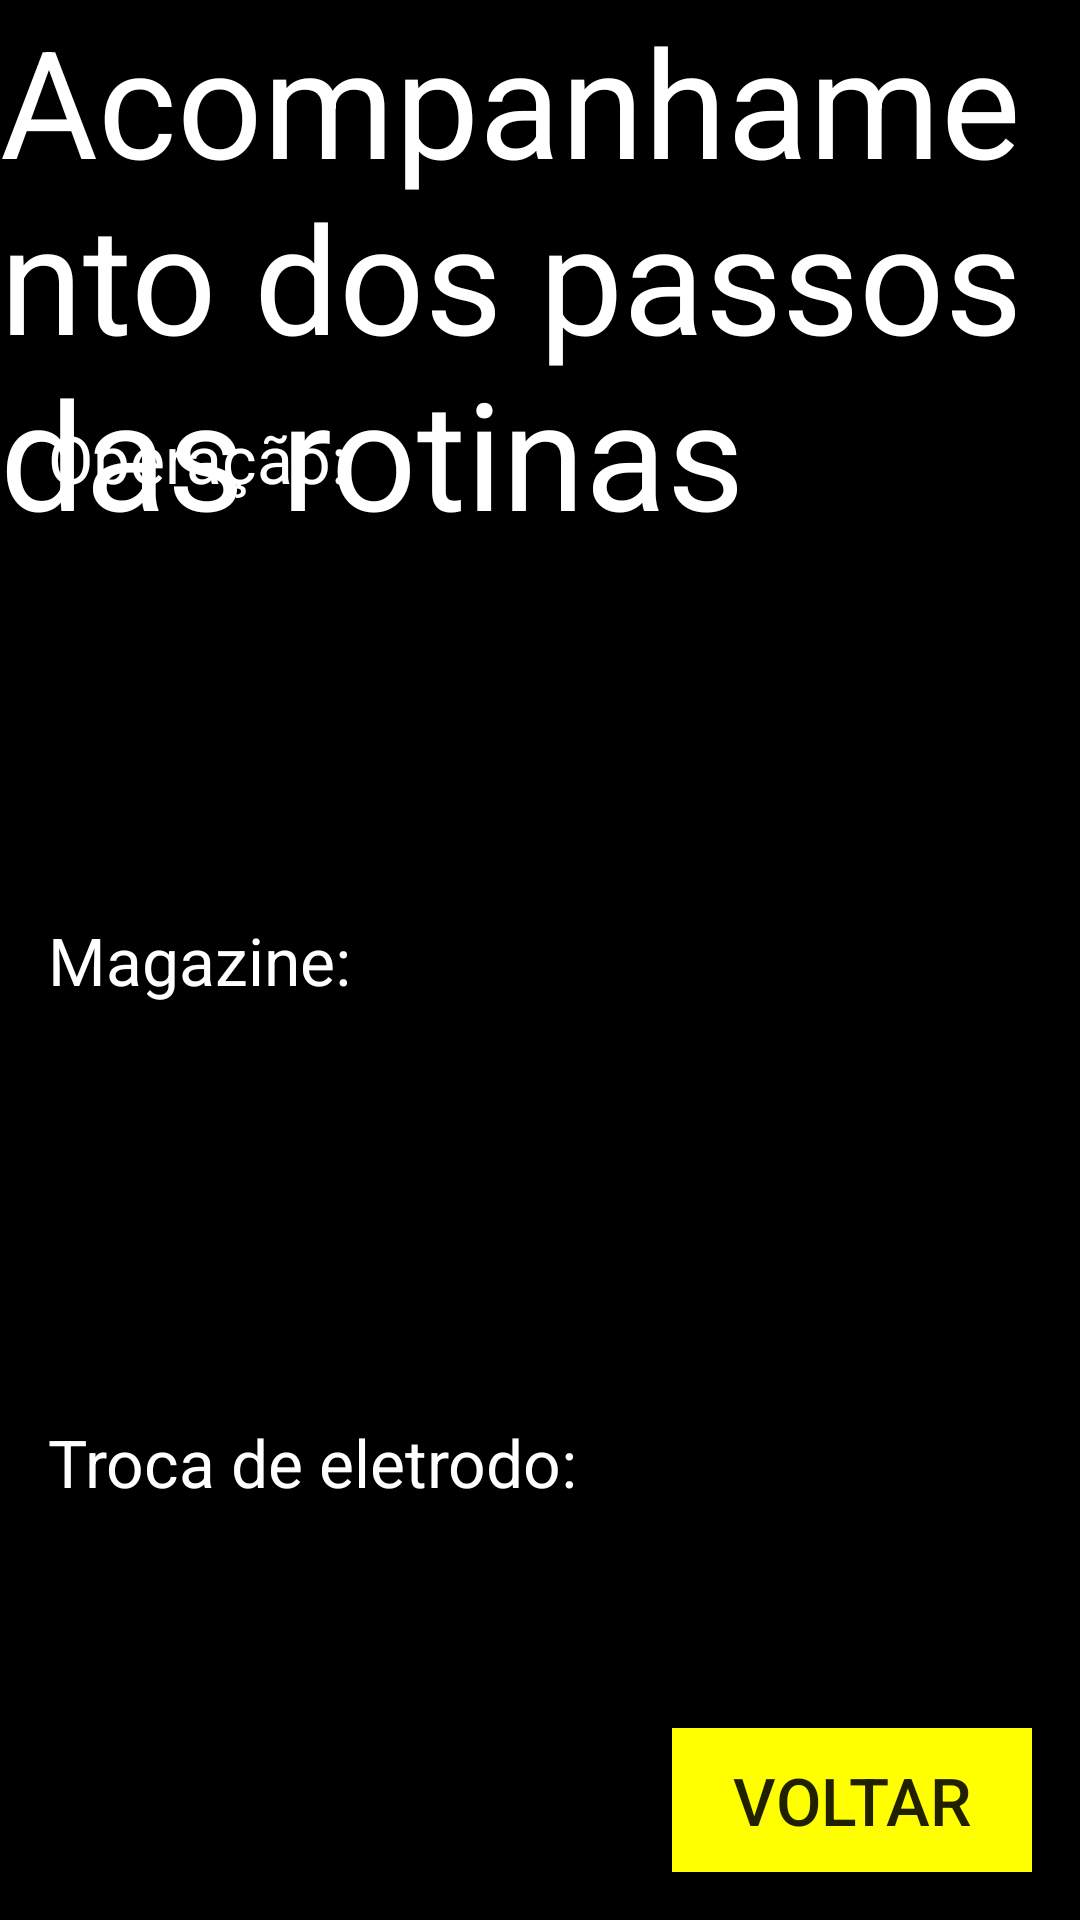

Produce the Android XML layout that renders to this screen, including the resource entries it uses.
<!-- AndroidManifest.xml: application theme AppTheme -->
<!-- res/layout/activity_passo_rotina.xml -->
<?xml version="1.0" encoding="utf-8"?>
<android.support.constraint.ConstraintLayout xmlns:android="http://schemas.android.com/apk/res/android"
    xmlns:app="http://schemas.android.com/apk/res-auto"
    xmlns:tools="http://schemas.android.com/tools"
    android:layout_width="match_parent"
    android:layout_height="match_parent"
    android:background="@android:color/black"
    android:keepScreenOn="true"
    tools:context="com.duo.superior.duo.PassoRotinaActivity">

    <Button
        android:id="@+id/btnAcompVoltar"
        android:layout_width="120dp"
        android:layout_height="wrap_content"
        android:layout_alignParentRight="true"
        android:layout_marginEnd="16dp"
        android:layout_marginBottom="16dp"
        android:background="#FFFF00"
        android:text="VOLTAR"
        android:textSize="22sp"
        app:layout_constraintBottom_toBottomOf="parent"
        app:layout_constraintEnd_toEndOf="parent" />

    <TextView
        android:id="@+id/textView30"
        android:layout_width="wrap_content"
        android:layout_height="wrap_content"
        android:layout_marginStart="16dp"
        android:text="Operação:"
        android:textColor="@color/white"
        android:textSize="22sp"
        app:layout_constraintBottom_toTopOf="@+id/textViewPas"
        app:layout_constraintStart_toStartOf="parent"
        app:layout_constraintTop_toTopOf="parent" />

    <TextView
        android:id="@+id/textViewPas"
        android:layout_width="wrap_content"
        android:layout_height="wrap_content"
        android:text="Magazine:"
        android:textColor="@color/white"
        android:textSize="22sp"
        app:layout_constraintBottom_toTopOf="@+id/textView103"
        app:layout_constraintStart_toStartOf="@+id/textView30"
        app:layout_constraintTop_toBottomOf="@+id/textView30" />

    <TextView
        android:id="@+id/textView103"
        android:layout_width="wrap_content"
        android:layout_height="wrap_content"
        android:text="Troca de eletrodo:"
        android:textColor="@color/white"
        android:textSize="22sp"
        app:layout_constraintBottom_toBottomOf="parent"
        app:layout_constraintStart_toStartOf="@+id/textViewPas"
        app:layout_constraintTop_toBottomOf="@+id/textViewPas" />

    <TextView
        android:id="@+id/textView108"
        android:layout_width="wrap_content"
        android:layout_height="wrap_content"
        android:text="Acompanhamento dos passos das rotinas "
        android:textColor="@color/white"
        android:textSize="50sp"
        app:layout_constraintEnd_toEndOf="parent"
        app:layout_constraintStart_toStartOf="parent"
        app:layout_constraintTop_toTopOf="parent" />

    <TextView
        android:id="@+id/tvRotinaOp"
        android:layout_width="wrap_content"
        android:layout_height="wrap_content"
        android:textColor="@color/white"
        android:textSize="22sp"
        app:layout_constraintStart_toEndOf="@+id/textView30"
        app:layout_constraintTop_toTopOf="@+id/textView30" />

    <TextView
        android:id="@+id/tvRotinaMag"
        android:layout_width="wrap_content"
        android:layout_height="wrap_content"
        android:textColor="@color/white"
        android:textSize="22sp"
        app:layout_constraintStart_toEndOf="@+id/textViewPas"
        app:layout_constraintTop_toTopOf="@+id/textViewPas" />

    <TextView
        android:id="@+id/tvRotinaTroca"
        android:layout_width="wrap_content"
        android:layout_height="wrap_content"
        android:textColor="@color/white"
        android:textSize="22sp"
        app:layout_constraintStart_toEndOf="@+id/textView103"
        app:layout_constraintTop_toTopOf="@+id/textView103" />
</android.support.constraint.ConstraintLayout>
<!-- resources referenced by this layout -->
<resources>
  <color name="white">#FFF</color>
  <style name="AppTheme" parent="Theme.AppCompat.Light.DarkActionBar">
          
          <item name="colorPrimary">@color/colorPrimary</item>
          <item name="colorPrimaryDark">@color/colorPrimary</item>
          <item name="colorAccent">@color/colorAccent</item>
          <item name="background">@color/corFundo</item>
      </style>
  <color name="colorPrimary">#000000</color>
  <color name="colorAccent">#FF4081</color>
  <color name="corFundo">#000066 </color>
</resources>
